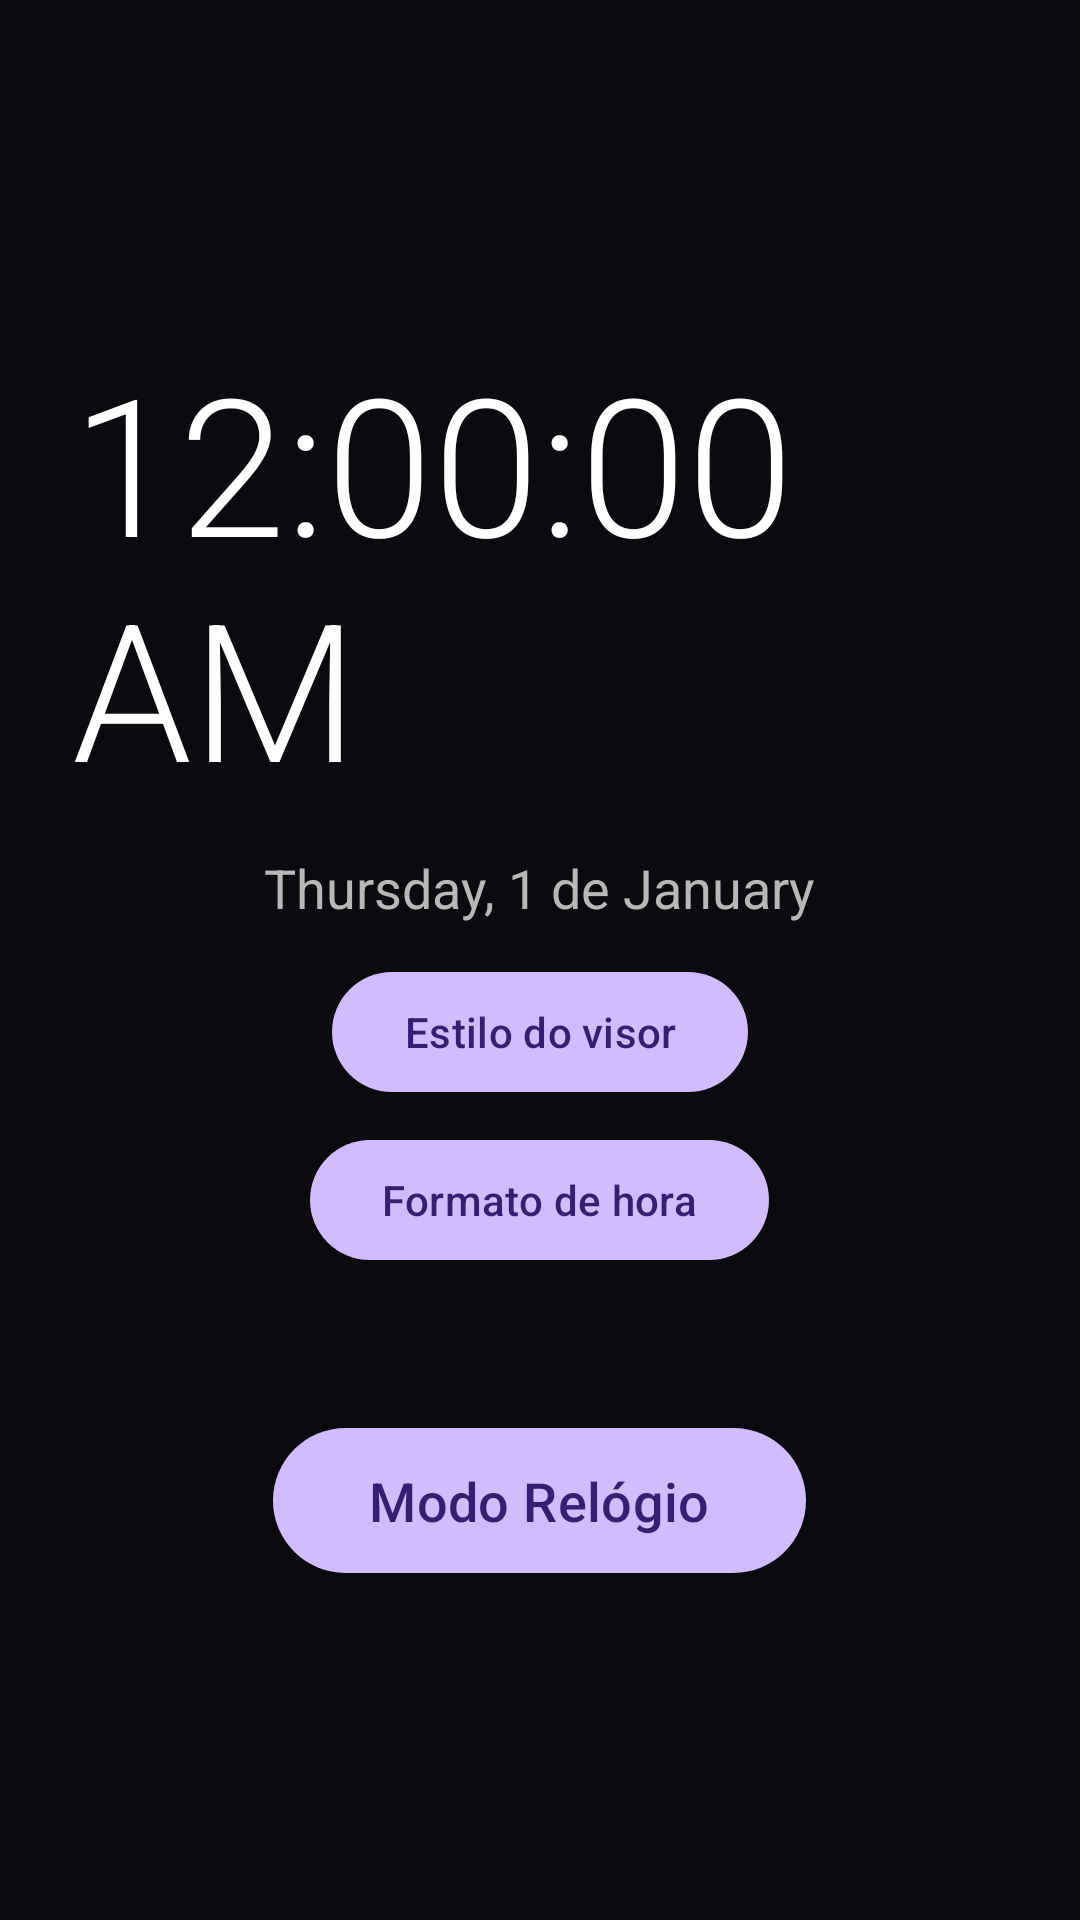

Produce the Android XML layout that renders to this screen, including the resource entries it uses.
<!-- AndroidManifest.xml: activity theme Theme.ClockScreen -->
<!-- res/layout/activity_main.xml -->
<?xml version="1.0" encoding="utf-8"?>
<LinearLayout xmlns:android="http://schemas.android.com/apk/res/android"
    android:layout_width="match_parent"
    android:layout_height="match_parent"
    android:orientation="vertical"
    android:gravity="center"
    android:padding="24dp"
    android:background="@color/bg_primary">

    <TextClock
        android:id="@+id/textClock"
        android:layout_width="wrap_content"
        android:layout_height="wrap_content"
        android:format24Hour="HH:mm:ss"
        android:format12Hour="hh:mm:ss a"
        android:textColor="@color/text_primary"
        android:textSize="64sp"
        android:fontFamily="sans-serif-light" />

    <TextClock
        android:id="@+id/textDate"
        android:layout_width="wrap_content"
        android:layout_height="wrap_content"
        android:layout_marginTop="12dp"
        android:format24Hour="EEEE, d 'de' MMMM"
        android:format12Hour="EEEE, d 'de' MMMM"
        android:textColor="@color/text_subtle"
        android:textSize="18sp"
        android:fontFamily="sans-serif" />

    <com.google.android.material.button.MaterialButton
        android:id="@+id/btn_display_style"
        android:layout_width="wrap_content"
        android:layout_height="wrap_content"
        android:layout_marginTop="12dp"
        android:text="@string/display_style_button"
        android:textSize="14sp" />

    <com.google.android.material.button.MaterialButton
        android:id="@+id/btn_time_format"
        android:layout_width="wrap_content"
        android:layout_height="wrap_content"
        android:layout_marginTop="8dp"
        android:text="@string/time_format_button"
        android:textSize="14sp" />

    <com.google.android.material.button.MaterialButton
        android:id="@+id/btn_screen_saver"
        android:layout_width="wrap_content"
        android:layout_height="wrap_content"
        android:layout_marginTop="48dp"
        android:text="@string/start_screen_saver"
        android:textSize="18sp"
        android:paddingStart="32dp"
        android:paddingEnd="32dp"
        android:paddingTop="12dp"
        android:paddingBottom="12dp" />

</LinearLayout>
<!-- resources referenced by this layout -->
<resources>
  <color name="bg_primary">#FF0A0A0F</color>
  <color name="text_primary">#FFFFFFFF</color>
  <color name="text_subtle">#FFB8B8B8</color>
  <string name="display_style_button">Estilo do visor</string>
  <string name="start_screen_saver">Modo Relógio</string>
  <string name="time_format_button">Formato de hora</string>
  <style name="Theme.ClockScreen" parent="Theme.Material3.Dark.NoActionBar">
          <item name="android:windowBackground">@color/black</item>
          <item name="android:statusBarColor">@color/black</item>
          <item name="android:navigationBarColor">@color/black</item>
      </style>
  <color name="black">#FF000000</color>
</resources>
